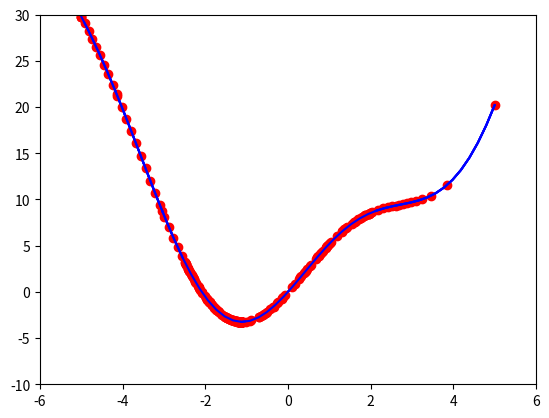

Here is the Python script that generated this plot:
#!/usr/bin/env python
# coding: utf-8

# In[1]:


from __future__ import division, print_function, unicode_literals
import math
import numpy as np 
import matplotlib.pyplot as plt


# In[2]:


def grad(x):
    return 2*x+ 5*np.cos(x)

def cost(x):
    return x**2 + 5*np.sin(x)

def myGD1(eta, x0):
    x = [x0]
    for it in range(100):
        x_new = x[-1] - eta*grad(x[-1])
        if abs(grad(x_new)) < 1e-3:
            break
        x.append(x_new)
    return (x, it)


# In[3]:


(x1, it1) = myGD1(.1, -5)
(x2, it2) = myGD1(.1, 5)
print('Solution x1 = %f, cost = %f, obtained after %d iterations'%(x1[-1], cost(x1[-1]), it1))
print('Solution x2 = %f, cost = %f, obtained after %d iterations'%(x2[-1], cost(x2[-1]), it2))


# In[15]:


def gd_display(X):
    x0 = np.linspace(-5, 5, 50)
    y0 = cost(x0)
    
    x = np.array([X])
    y = np.array([[cost(e) for e in X]])
    
    plt.plot(x, y, 'ro')
    plt.plot(x0, y0, 'b-')
    plt.axis([-6, 6, -10, 30])
    plt.show()
    
gd_display(x1)
gd_display(x2)


# In[16]:


(x1, it1) = myGD1(.01, -5)
(x2, it2) = myGD1(.5, -5)
print('Solution x1 = %f, cost = %f, obtained after %d iterations'%(x1[-1], cost(x1[-1]), it1))
print('Solution x2 = %f, cost = %f, obtained after %d iterations'%(x2[-1], cost(x2[-1]), it2))
gd_display(x1)
gd_display(x2)


# In[ ]:




